Dataset: exercise_quality_v1 (GitHub, ody09/GymProject). Classes: bicep curl bad form, bicep curl good form, push-up bad form, push-up good form, squat bad form, squat good form.

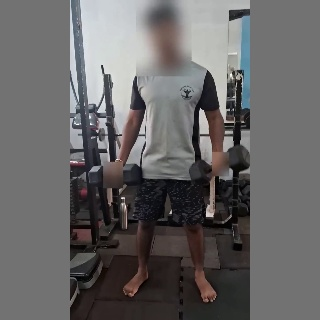
Label: bicep curl bad form

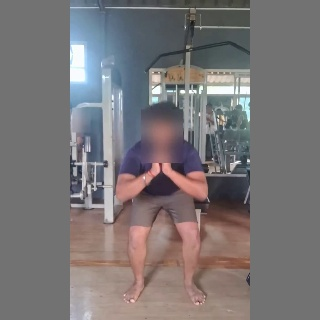
Label: squat good form

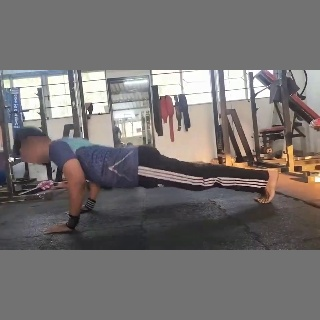
Label: push-up good form

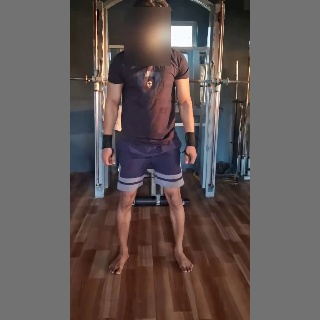
Label: squat bad form

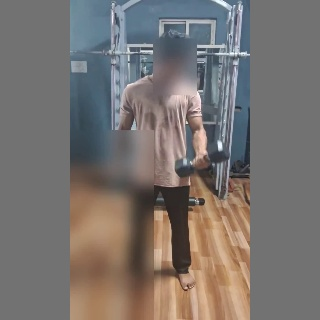
Label: bicep curl good form

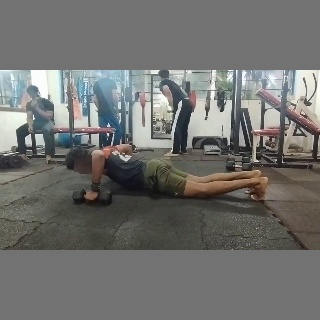
Label: push-up bad form
